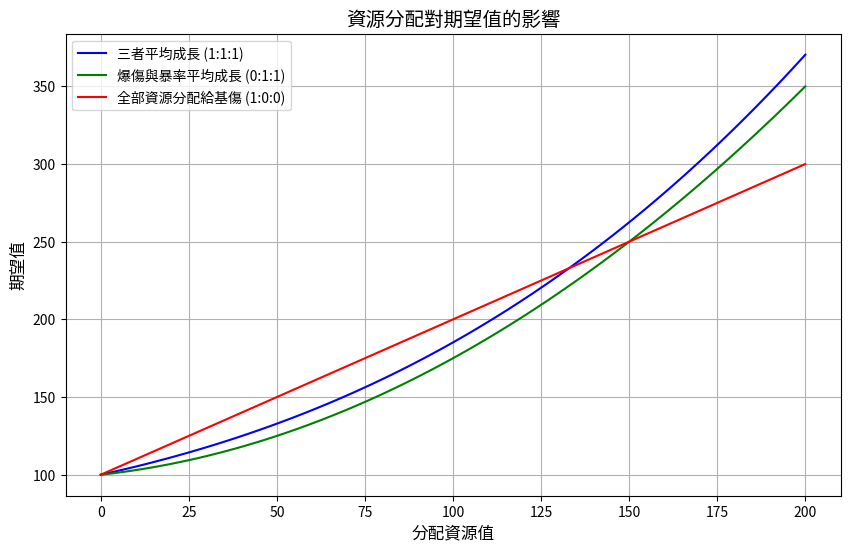

Reproduce this figure in Python.
import numpy as np
import matplotlib.pyplot as plt

# 定義參數
resource_pool = 200  # 總資源池值
allocation_range = np.linspace(0, resource_pool, 100)  # 分配範圍

# 三種分配方式
# 1. 三者平均成長（基傷:暴率:爆傷 = 1:1:1，爆傷值兩倍資源）
def balanced_growth(resource):
    base_damage = 100 + resource / 3  # 基傷成長
    crit_rate = resource / 3   # 暴率成長（百分比）
    crit_damage = 150 + 2 * resource / 3  # 爆傷成長（兩倍資源）
    expected_value = (1 - crit_rate / 100) * base_damage + (crit_rate / 100 * (base_damage * crit_damage / 100))
    return base_damage, crit_rate, crit_damage, expected_value

# 2. 爆傷與暴率平均成長，基傷固定（基傷:暴率:爆傷 = 0:1:1，爆傷值兩倍資源）
def crit_focused_growth(resource):
    base_damage = 100  # 基傷固定
    crit_rate = resource / 2   # 暴率成長（百分比）
    crit_damage = 150 + 2 * resource / 2  # 爆傷成長（兩倍資源）
    expected_value = (1 - crit_rate / 100) * base_damage + (crit_rate / 100 * (base_damage * crit_damage / 100))
    return base_damage, crit_rate, crit_damage, expected_value

# 3. 全部資源分配給基傷（基傷:暴率:爆傷 = 1:0:0）
def base_damage_growth(resource):
    base_damage = 100 + resource  # 基傷成長
    crit_rate = 0  # 暴率不變
    crit_damage = 150  # 爆傷不變
    expected_value = (1 - crit_rate / 100) * base_damage + (crit_rate / 100 * (base_damage * crit_damage / 100))
    return base_damage, crit_rate, crit_damage, expected_value

# 計算結果
balanced_result = [balanced_growth(r) for r in allocation_range]
crit_focused_result = [crit_focused_growth(r) for r in allocation_range]
base_damage_result = [base_damage_growth(r) for r in allocation_range]

# 需要顯示的資源池點
specific_points = [50, 100, 150, 200]

# 顯示這些點的資源值
for point in specific_points:
    bd_b, cr_b, cd_b, ev_b = balanced_growth(point)
    bd_c, cr_c, cd_c, ev_c = crit_focused_growth(point)
    bd_bd, cr_bd, cd_bd, ev_bd = base_damage_growth(point)
    
    print(f"資源池 {point} 的三者平均成長: 基傷={bd_b:.2f}, 爆率={cr_b:.2f}, 爆傷={cd_b:.2f}")
    print(f"資源池 {point} 的爆傷與暴率平均成長: 基傷={bd_c:.2f}, 爆率={cr_c:.2f}, 爆傷={cd_c:.2f}")
    print(f"資源池 {point} 的全部資源分配給基傷: 基傷={bd_bd:.2f}, 爆率={cr_bd:.2f}, 爆傷={cd_bd:.2f}")
    print("-" * 50)

# 繪製圖表
plt.figure(figsize=(10, 6))
plt.plot(allocation_range, [r[3] for r in balanced_result], label="三者平均成長 (1:1:1)", color="blue")
plt.plot(allocation_range, [r[3] for r in crit_focused_result], label="爆傷與暴率平均成長 (0:1:1)", color="green")
plt.plot(allocation_range, [r[3] for r in base_damage_result], label="全部資源分配給基傷 (1:0:0)", color="red")

# 圖表格式
plt.title("資源分配對期望值的影響", fontsize=14)
plt.xlabel("分配資源值", fontsize=12)
plt.ylabel("期望值", fontsize=12)
plt.legend(fontsize=10)
plt.grid()
plt.show()
